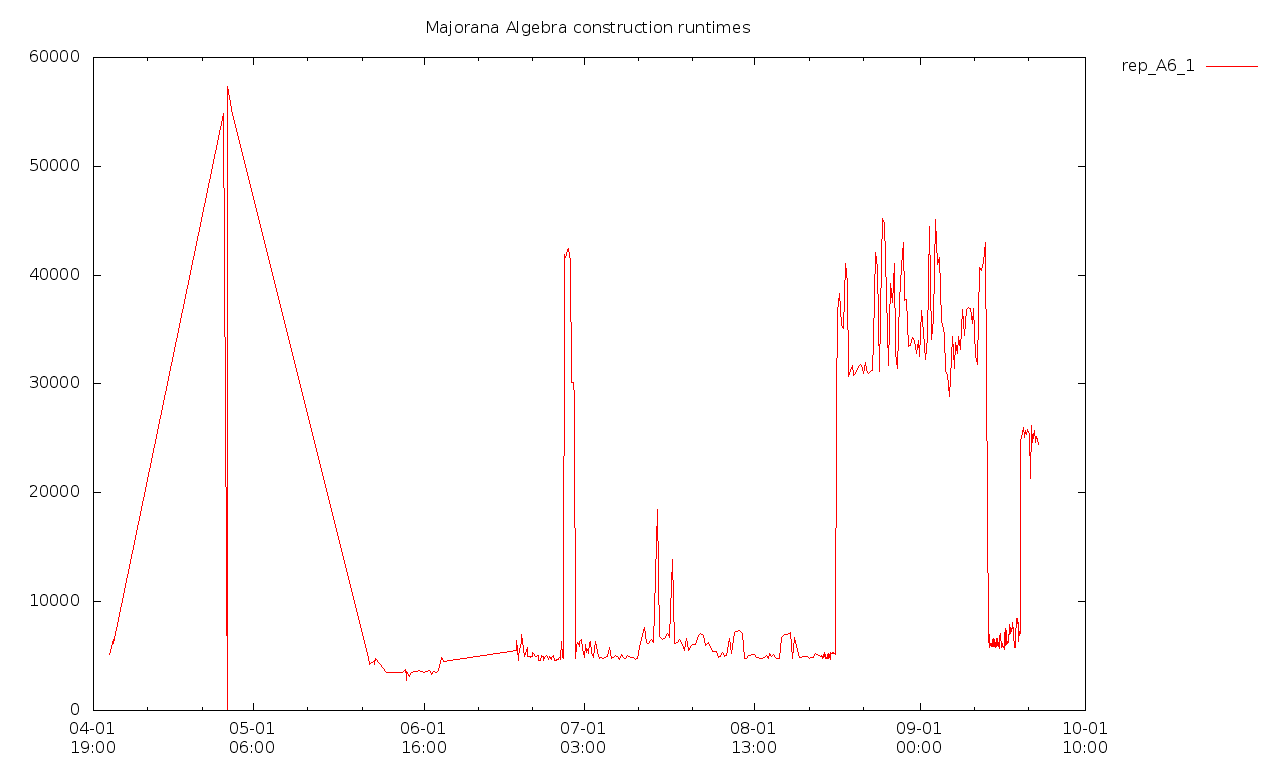

Data behind this chart, as committed beside it:
2018-04-04T15:53+0100, 5135740000, 68371917000, [  ]
2018-04-05T09:24+0100, 6541538000, 66997923000, [  ]
2018-04-05T12:25+0100, 6111522000, 74948459000, [  ]
2018-04-25T16:32+0100, 54809687000, 105667826000, [  ]
2018-04-26T09:54+0100, 0, 0, false
2018-04-26T10:00+0100, 0, 0, false
2018-04-26T10:33+0100, 0, 0, false
2018-04-26T11:09+0100, 57341262000, 0, false
2018-04-27T10:13+0100, 54738854000, 0, false
2018-05-22T10:52+0100, 4864790000, 0, false
2018-05-22T14:13+0100, 4210021000, 0, false
2018-05-23T10:30+0100, 4551044000, 0, false
2018-05-23T13:55+0100, 4182159000, 0, false
2018-05-23T17:14+0100, 4755438000, 0, false
2018-05-25T17:12+0100, 3530899000, 0, false
2018-05-28T16:01+0100, 3510572000, 0, false
2018-05-28T16:46+0100, 3525780000, 0, false
2018-05-29T04:04+0100, 3800506000, 0, false
2018-05-29T09:31+0100, 3030307000, 483208000, [  ]
2018-05-29T10:45:12+0100, 2729957000, 419341000, [  ]
2018-05-29T10:52:44+0100, 3305028000, 513779000, [  ]
2018-05-29T10:53:24+0100, 3607778000, 555683000, [  ]
2018-05-29T22:29:01+0100, 3162663000, 502795000, [  ]
2018-05-30T09:53:58+0100, 3484564000, 535621000, [  ]
2018-05-30T21:27:13+0100, 3549759000, 488032000, [  ]
2018-05-31T08:16:39+0100, 3538763000, 497074000, [  ]
2018-05-31T18:33:03+0100, 3720145000, 503080000, [  ]
2018-06-01T06:17:19+0100, 3576582000, 492162000, [  ]
2018-06-01T16:50:30+0100, 3500356000, 523864000, [  ]
2018-06-02T03:33:57+0100, 3588112000, 487881000, true
2018-06-02T14:17:13+0100, 3672523000, 523511000, true
2018-06-03T00:47:54+0100, 3352560000, 483639000, true
2018-06-03T11:34:55+0100, 3541527000, 525061000, true
2018-06-03T21:58:28+0100, 3518418000, 490760000, true
2018-06-04T08:35:30+0100, 3661851000, 494046000, true
2018-06-04T19:02:07+0100, 4884635000, 493117000, true
2018-06-05T06:22:13+0100, 4507066000, 477650000, true
2018-06-18T15:37:00+0100, 5553292000, 671096000, true
2018-06-18T15:37:14+0100, 6468120000, 670033000, true
2018-06-19T03:03:12+0100, 4613928000, 503745000, true
2018-06-19T03:08:46+0100, 5012592000, 549486000, true
2018-06-19T15:08:11+0100, 6364845000, 671859000, true
2018-06-19T15:59:57+0100, 6968225000, 773083000, true
2018-06-20T05:25:12+0100, 4967305000, 554445000, true
2018-06-20T16:32:05+0100, 5814242000, 677702000, true
2018-06-20T17:48:49+0100, 4977479000, 549334000, true
2018-06-21T04:29:34+0100, 4984395000, 557227000, true
2018-06-21T05:40:44+0100, 4912992000, 543631000, true
2018-06-21T15:51:36+0100, 4957789000, 559608000, true
2018-06-21T17:05:35+0100, 5357623000, 558953000, true
2018-06-22T04:40:54+0100, 4979920000, 553353000, true
2018-06-22T06:10:29+0100, 4927759000, 545053000, true
2018-06-22T16:06:20+0100, 5023124000, 558177000, true
2018-06-22T17:47:48+0100, 4558974000, 490759000, true
2018-06-23T03:26:18+0100, 4616249000, 501717000, true
2018-06-23T05:15:17+0100, 5026216000, 552671000, true
2018-06-23T14:26:56+0100, 4928845000, 553879000, true
2018-06-23T17:03:39+0100, 4577240000, 495187000, true
2018-06-24T01:49:18+0100, 4935601000, 548544000, true
2018-06-24T04:44:41+0100, 5012801000, 559499000, true
2018-06-24T13:43:11+0100, 4692897000, 502701000, true
... 389 more rows
